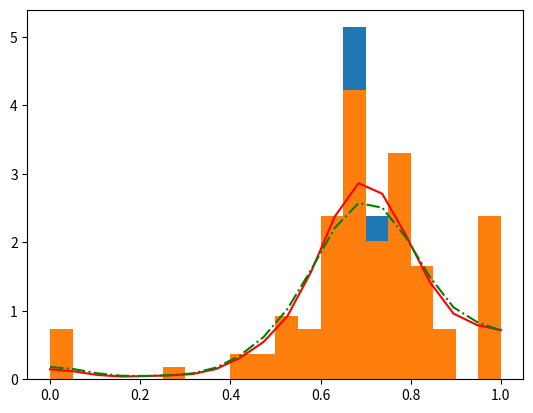

Write Python code to recreate this figure.
import numpy as np
import matplotlib.pyplot as plt


def get_kde(x,data_array,bandwidth=0.1):
    def gauss(x):
        import math
        return (1/math.sqrt(2*math.pi))*math.exp(-0.5*(x**2))
    N=len(data_array)
    res=0
    if len(data_array)==0:
        return 0
    for i in range(len(data_array)):
        res += gauss((x-data_array[i])/bandwidth)
    res /= (N*bandwidth)
    return res




if __name__ == '__main__':

    input_array1 = [0.7865853658536586, 0.6126126126126126, 0.603030303030303, 0.5957446808510638, 0.6875,
                   0.7910447761194029, 0.6578947368421053, 0.6896551724137931, 0.6833855799373041, 0.6575342465753424,
                   0.7157894736842105, 0.8308823529411765, 0.6898550724637681, 0.6404494382022472, 0.8478260869565217,
                   0.6132930513595166, 0.673469387755102, 0.5454545454545454, 0.7558139534883721, 0.7585034013605442,
                   0.7321428571428571, 0.6813725490196079, 0.6851851851851852, 0.7272727272727273, 0.6686390532544378,
                   0.4473684210526316, 0.7794117647058824, 0.6291390728476821, 0.44036697247706424, 0.7166666666666667,
                   0.718213058419244, 0.6470588235294118, 0.6, 0.720754716981132, 0.7046153846153846, 0.863013698630137,
                   0.6233766233766234, 1.0, 0.782608695652174, 0.7821782178217822, 0.7019867549668874,
                   0.6276595744680851, 0.6946564885496184, 0.6666666666666666, 0.7540983606557377, 0.75,
                   0.6713286713286714, 0.6666666666666666, 0.7058823529411765, 0.7888888888888889, 0.7272727272727273,
                   0.6756756756756757, 0.6637931034482759, 0.7741935483870968, 0.6893939393939394, 0.7156862745098039,
                   0.6666666666666666, 0.48120300751879697, 0.8421052631578947, 0.8360655737704918, 0.6666666666666666,
                   0.6326530612244898, 0.7457627118644068, 1.0, 0.65625, 0.6226415094339622, 0.47058823529411764, 0.7,
                   0.8214285714285714, 0.7619047619047619, 0.875, 0.64, 0.7636363636363637, 0.6666666666666666,
                   0.8571428571428571, 0.7777777777777778, 0.7, 0.0, 0.8333333333333334, 0.8181818181818182, 0.75, 1.0,
                   0.7142857142857143, 0.7692307692307693, 0.25, 1.0, 0.5, 0.6818181818181818, 0.8, 0.8928571428571429,
                   0.5, 1.0, 0.0, 0.6666666666666666, 0.6666666666666666, 1.0, 0.5714285714285714, 1.0,
                   0.5555555555555556, 0.0, 1.0, 0.6666666666666666, 1.0, 1.0, 1.0, 1.0, 0.6666666666666666, 1.0, 0.5]


    input_array2 = [0.7865853658536586, 0.6126126126126126, 0.603030303030303, 0.7659574468085106, 0.6875, 0.7910447761194029, 0.6578947368421053, 0.6551724137931034, 0.774294670846395, 0.6164383561643836, 0.7157894736842105, 0.8308823529411765, 0.6898550724637681, 0.5842696629213483, 0.8478260869565217, 0.6132930513595166, 0.673469387755102, 0.5454545454545454, 0.7558139534883721, 0.7585034013605442, 0.7321428571428571, 0.6813725490196079, 0.7592592592592593, 0.7272727272727273, 0.6686390532544378, 0.4473684210526316, 0.8823529411764706, 0.6291390728476821, 0.44036697247706424, 0.7166666666666667, 0.6048109965635738, 0.6470588235294118, 0.6, 0.7773584905660378, 0.6492307692307693, 0.863013698630137, 0.6233766233766234, 1.0, 0.782608695652174, 0.7821782178217822, 0.7019867549668874, 0.6276595744680851, 0.7480916030534351, 0.6666666666666666, 0.7540983606557377, 0.75, 0.8041958041958042, 0.6666666666666666, 0.7058823529411765, 0.7888888888888889, 0.7272727272727273, 0.6756756756756757, 0.6637931034482759, 0.7741935483870968, 0.6893939393939394, 0.6078431372549019, 0.7619047619047619, 0.48120300751879697, 0.8421052631578947, 0.8360655737704918, 0.6666666666666666, 0.6326530612244898, 0.7457627118644068, 1.0, 0.65625, 0.6792452830188679, 0.47058823529411764, 0.7, 0.8214285714285714, 0.6666666666666666, 1.0, 0.64, 0.7636363636363637, 0.6666666666666666, 0.7142857142857143, 0.7777777777777778, 0.7, 0.0, 0.8333333333333334, 0.8181818181818182, 0.75, 1.0, 0.7142857142857143, 0.5384615384615384, 0.25, 1.0, 0.5, 0.6818181818181818, 0.8, 0.8928571428571429, 0.5, 1.0, 0.0, 0.6666666666666666, 0.6666666666666666, 1.0, 0.5714285714285714, 1.0, 0.5555555555555556, 0.0, 0.0, 0.8888888888888888, 1.0, 1.0, 1.0, 1.0, 0.6666666666666666, 1.0, 0.5]



    bandwidth1 = 1.05 * np.std(input_array1) * (len(input_array1) ** (-1 / 5))
    x_array1 = np.linspace(min(input_array1), max(input_array1), 20)
    y_array1 = [get_kde(x_array1[i], input_array1, bandwidth1) for i in range(x_array1.shape[0])]

    plt.figure(1)
    plt.hist(input_array1, bins=20, density=True)
    plt.plot(x_array1.tolist(), y_array1, color='red', linestyle='-')


    bandwidth2 = 1.05 * np.std(input_array2) * (len(input_array2) ** (-1 / 5))
    x_array2 = np.linspace(min(input_array2), max(input_array2), 20)
    y_array2 = [get_kde(x_array2[i], input_array2, bandwidth2) for i in range(x_array2.shape[0])]

    plt.figure(1)
    plt.hist(input_array2, bins=20, density=True)
    plt.plot(x_array2.tolist(), y_array2, color='green', linestyle='-.')








    plt.show()